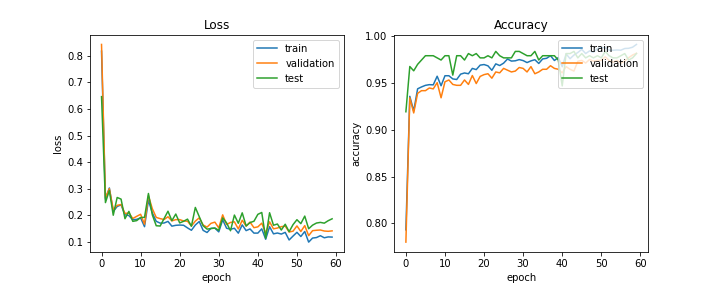

The file beside this chart, header and first rows:
train_acc, train_loss, val_acc, val_loss, test_acc, test_loss, lr
0.7931, 0.8174, 0.78, 0.8429, 0.9194, 0.6465, 0.0005
0.9358, 0.2606, 0.9343, 0.2657, 0.9677, 0.2478, 0.0005
0.9203, 0.3028, 0.9181, 0.3003, 0.9631, 0.2934, 0.0005
0.9439, 0.2146, 0.939, 0.2218, 0.97, 0.2003, 0.0005
0.9459, 0.2332, 0.9419, 0.2375, 0.9747, 0.2671, 0.0005
0.9476, 0.2394, 0.9419, 0.2407, 0.9793, 0.2609, 0.0005
0.9483, 0.2017, 0.9448, 0.207, 0.9793, 0.1873, 0.0005
0.9481, 0.1991, 0.9438, 0.2085, 0.9793, 0.2148, 0.0005
0.9573, 0.1832, 0.9505, 0.1881, 0.977, 0.1773, 0.0005
0.9472, 0.1848, 0.9343, 0.1962, 0.9747, 0.1801, 0.0005
0.9579, 0.1904, 0.9514, 0.2039, 0.9793, 0.1916, 0.0005
0.9579, 0.1572, 0.9533, 0.1664, 0.9793, 0.1924, 0.0005
0.9545, 0.2566, 0.9486, 0.2738, 0.9585, 0.2821, 0.0005
0.9538, 0.2087, 0.9476, 0.2246, 0.9793, 0.2016, 0.0005
0.9596, 0.1773, 0.9476, 0.192, 0.9793, 0.1608, 0.0005
0.9608, 0.1706, 0.9533, 0.1876, 0.9747, 0.1597, 0.0005
0.96, 0.171, 0.9486, 0.1842, 0.9816, 0.1875, 0.0005
0.9657, 0.177, 0.9581, 0.1945, 0.9793, 0.2154, 0.0005
0.9644, 0.1592, 0.9495, 0.1791, 0.9816, 0.1799, 0.0005
0.9692, 0.1624, 0.9571, 0.1837, 0.977, 0.2047, 0.0005
0.9698, 0.1634, 0.959, 0.1838, 0.977, 0.1714, 0.0005
0.9684, 0.1625, 0.96, 0.1787, 0.9793, 0.1775, 0.0005
0.9637, 0.1526, 0.9552, 0.1777, 0.977, 0.1856, 0.0005
0.9706, 0.1437, 0.9619, 0.1598, 0.9839, 0.1589, 0.0005
0.9688, 0.1636, 0.961, 0.1782, 0.9793, 0.2296, 0.0005
0.9713, 0.1766, 0.9657, 0.1903, 0.977, 0.1952, 0.0005
0.9758, 0.1434, 0.9638, 0.1634, 0.977, 0.1606, 0.0005
0.9735, 0.1353, 0.9619, 0.1556, 0.977, 0.1481, 0.0005
0.9738, 0.1511, 0.9629, 0.1698, 0.9839, 0.1501, 0.0005
0.9751, 0.1517, 0.9667, 0.1743, 0.9839, 0.1521, 0.0005
0.9741, 0.1376, 0.9657, 0.1528, 0.9816, 0.1436, 0.0005
0.9719, 0.1831, 0.9619, 0.2018, 0.9793, 0.1903, 0.0005
0.9737, 0.1514, 0.9676, 0.1654, 0.9793, 0.1715, 0.0005
0.975, 0.1475, 0.96, 0.1732, 0.9839, 0.1419, 0.0005
0.971, 0.1513, 0.9619, 0.1756, 0.9747, 0.2009, 0.0005
0.9759, 0.1328, 0.9648, 0.1488, 0.9793, 0.17, 0.0005
0.9765, 0.164, 0.9648, 0.1814, 0.9793, 0.2093, 0.0005
0.9792, 0.1424, 0.9686, 0.1592, 0.9793, 0.16, 0.0005
0.9742, 0.1487, 0.9657, 0.1743, 0.9793, 0.1727, 0.0005
0.9772, 0.133, 0.9648, 0.1535, 0.9747, 0.1777, 0.0005
0.9675, 0.1331, 0.961, 0.1565, 0.947, 0.2037, 0.0005
0.9813, 0.1491, 0.9676, 0.1704, 0.9816, 0.2107, 0.0005
0.9761, 0.1099, 0.9648, 0.133, 0.9816, 0.114, 0.0005
0.98, 0.1572, 0.9629, 0.1755, 0.9839, 0.2097, 0.00025
0.9827, 0.1303, 0.9733, 0.1492, 0.977, 0.1627, 0.00025
0.986, 0.1334, 0.9743, 0.1522, 0.9816, 0.1672, 0.00025
0.9816, 0.1295, 0.9714, 0.1573, 0.977, 0.1446, 0.00025
0.9844, 0.1359, 0.9752, 0.1595, 0.9793, 0.1665, 0.00025
0.983, 0.1072, 0.9733, 0.1372, 0.977, 0.1383, 0.00025
0.9869, 0.1219, 0.9743, 0.1403, 0.9793, 0.1649, 0.00025
0.9881, 0.136, 0.9743, 0.1601, 0.977, 0.1835, 0.00025
0.9878, 0.1203, 0.9781, 0.139, 0.9839, 0.1687, 0.00025
0.9852, 0.1391, 0.9743, 0.1612, 0.9793, 0.1971, 0.00025
0.9851, 0.09915, 0.9724, 0.1235, 0.977, 0.1495, 0.00025
0.9854, 0.1144, 0.9743, 0.1422, 0.977, 0.1629, 0.00025
0.9852, 0.1163, 0.9714, 0.1437, 0.9793, 0.1709, 0.00025
0.987, 0.1233, 0.9733, 0.1447, 0.9816, 0.1734, 0.00025
0.9872, 0.1155, 0.9771, 0.1409, 0.9747, 0.1705, 0.000125
0.9884, 0.1188, 0.98, 0.1398, 0.977, 0.1798, 0.000125
0.9913, 0.1181, 0.9819, 0.1415, 0.9816, 0.1869, 0.000125
